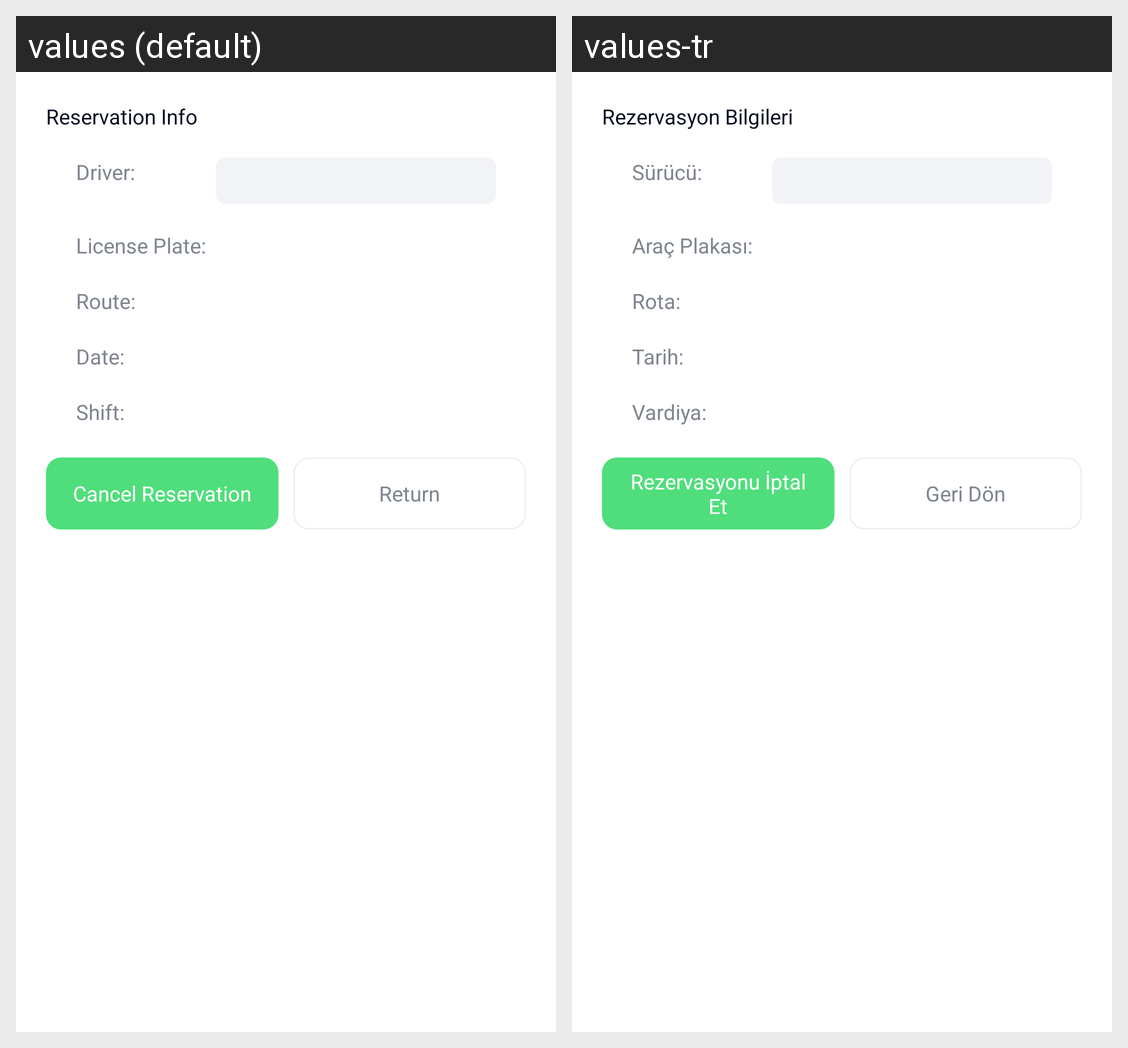

Here is an Android app screen in its default locale and in the app's own translations. Write out the translated-string differences for the strings that appear on this screen.
Android screen res/layout/shuttle_reservation_cancel_dialog.xml rendered under 2 locales, left to right: values (default), values-tr. Device: Nexus 5 (rendered at 1080×1920; each locale shown at half size, 540×960, under a caption strip naming it); theme AppTheme.
Strings drawn on this screen, with the default value and each locale's value (text and hints the layout hard-codes, and strings that could not be matched under every locale, appear in the picture but are not listed):

reservation_info
  values: Reservation Info
  values-tr: Rezervasyon Bilgileri

shuttle_reservation_cancel_driver
  values: Driver:
  values-tr: Sürücü:

shuttle_reservation_cancel_plate
  values: License Plate:
  values-tr: Araç Plakası:

shuttle_reservation_cancel_route
  values: Route:
  values-tr: Rota:

shuttle_reservation_cancel_date
  values: Date:
  values-tr: Tarih:

shuttle_reservation_cancel_shift
  values: Shift:
  values-tr: Vardiya:

shuttle_reservation_cancel_button
  values: Cancel Reservation
  values-tr: Rezervasyonu İptal Et

return_back
  values: Return
  values-tr: Geri Dön
